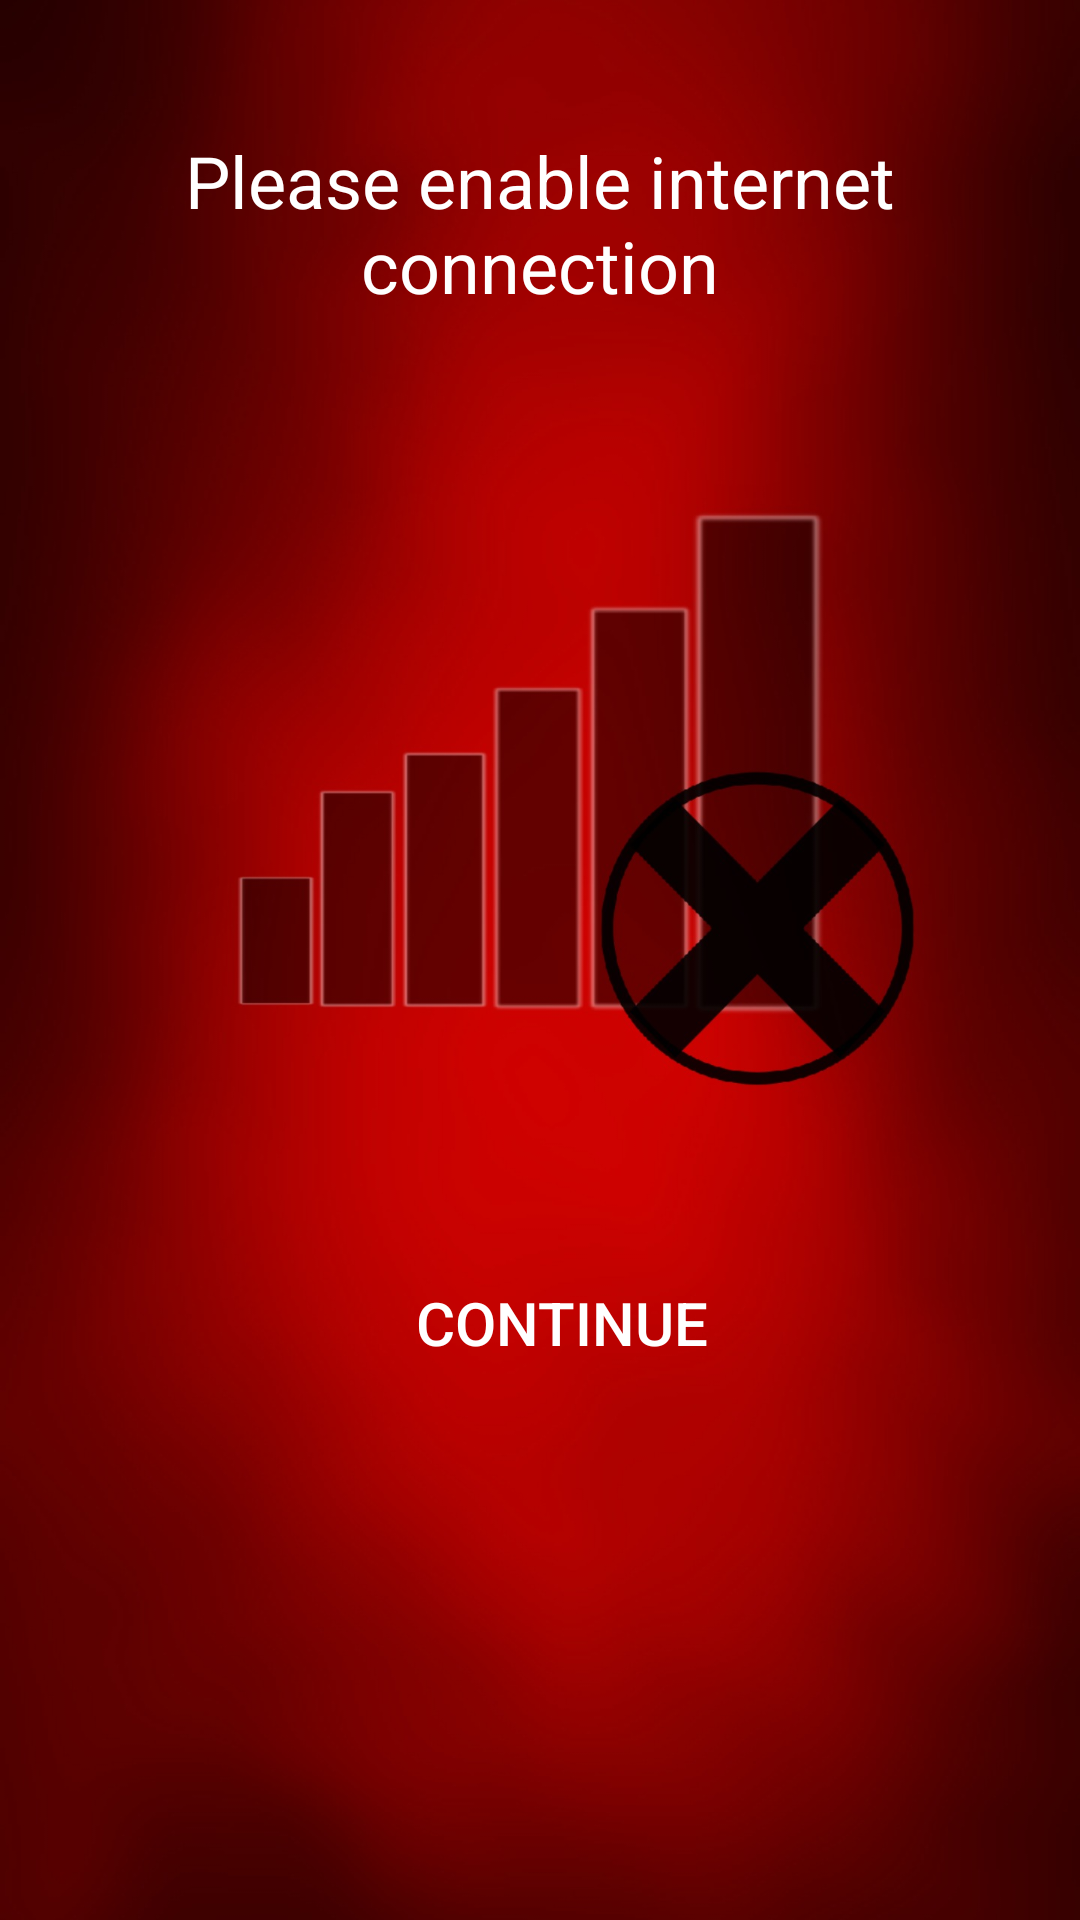

This screen was rendered from an Android layout file. Write that file and the resources it references.
<!-- AndroidManifest.xml: application theme Theme.NoBar -->
<!-- res/layout/activity_enable_internet_connection.xml -->
<?xml version="1.0" encoding="utf-8"?>
<androidx.constraintlayout.widget.ConstraintLayout xmlns:android="http://schemas.android.com/apk/res/android"
    xmlns:app="http://schemas.android.com/apk/res-auto"
    xmlns:tools="http://schemas.android.com/tools"
    android:layout_width="match_parent"
    android:layout_height="match_parent"
    android:background="@mipmap/nosignalbackground"
    tools:context="com.chatoyment.ahoyapp.EnableInternetConnection">

    <TextView
        android:id="@+id/textView"
        android:layout_width="wrap_content"
        android:layout_height="wrap_content"
        android:layout_marginTop="44dp"
        android:text="@string/enable_internet_connection"
        android:textAlignment="center"
        android:textSize="24sp"
        android:textColor="@color/white"
        app:layout_constraintEnd_toEndOf="parent"
        app:layout_constraintStart_toStartOf="parent"
        app:layout_constraintTop_toTopOf="parent" />

    <androidx.appcompat.widget.AppCompatButton
        android:id="@+id/manage_event_button"
        android:layout_width="wrap_content"
        android:layout_height="wrap_content"
        android:layout_marginTop="81dp"
        android:background="@drawable/roundpinkbutton"
        android:paddingLeft="5dp"
        android:paddingRight="5dp"
        android:onClick="continueL"
        android:text="@string/reconnect_localization"
        android:textColor="@color/white"
        android:textSize="20sp"
        android:layout_marginStart="158dp"
        android:layout_marginEnd="143dp"
        android:layout_marginBottom="175dp"
        app:layout_constraintBottom_toBottomOf="parent"
        app:layout_constraintEnd_toEndOf="parent"
        app:layout_constraintStart_toStartOf="parent"
        />
</androidx.constraintlayout.widget.ConstraintLayout>
<!-- resources referenced by this layout -->
<resources>
  <color name="white">#FFFFFFFF</color>
  <!-- mipmap nosignalbackground: jpg bitmap (mipmap-xxhdpi, 152482 bytes) -->
  <string name="enable_internet_connection">Please enable internet connection</string>
  <string name="reconnect_localization">Continue</string>
  <style name="Theme.NoBar" parent="Theme.MaterialComponents.DayNight.NoActionBar">
          
          <item name="colorPrimary">@color/purple_500</item>
          <item name="colorPrimaryVariant">@color/purple_700</item>
          <item name="colorOnPrimary">@color/white</item>
          
          <item name="colorSecondary">@color/teal_200</item>
          <item name="colorSecondaryVariant">@color/teal_700</item>
          <item name="colorOnSecondary">@color/black</item>
          
          <item name="android:statusBarColor">?attr/colorPrimaryVariant</item>
          
      </style>
  <color name="purple_500">#FF6200EE</color>
  <color name="purple_700">#FF3700B3</color>
  <color name="teal_200">#FF03DAC5</color>
  <color name="teal_700">#FF018786</color>
  <color name="black">#FF000000</color>
</resources>
